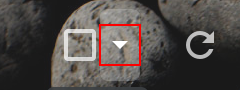
Workflow: Main

Step 1: click on the element in window 'Inbox - pigilisuresh@gmail.com - Gmail' (chrome.exe)

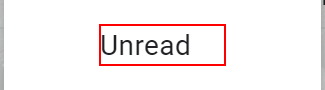
Step 2: click on the element in window 'Inbox - pigilisuresh@gmail.com - Gmail' (chrome.exe)

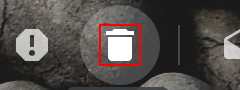
Step 3: click on the element in window 'Inbox - pigilisuresh@gmail.com - Gmail' (chrome.exe)
